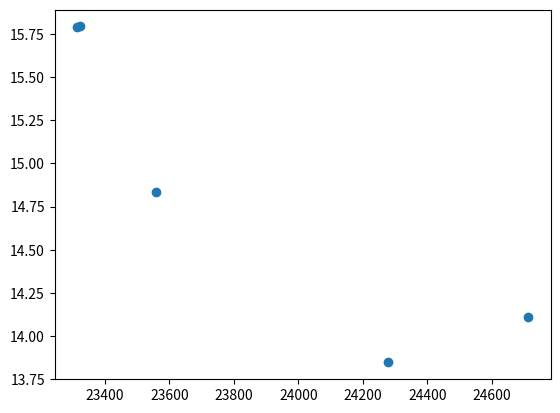

This figure's Python source:
import matplotlib.pyplot as plt


X = [23560, 23324, 24279, 24712, 23314]
y = [14.8357, 15.79352, 13.84651, 14.10972, 15.7906]

plt.scatter(X, y)
plt.show()